Labelled photos from "dataset", an image-classification folder in Reiii07/RAIDAS-SistemCerdasCNN_KlasifikasiPenumpukanSampah. The possible labels are: rendah, sedang, tinggi.

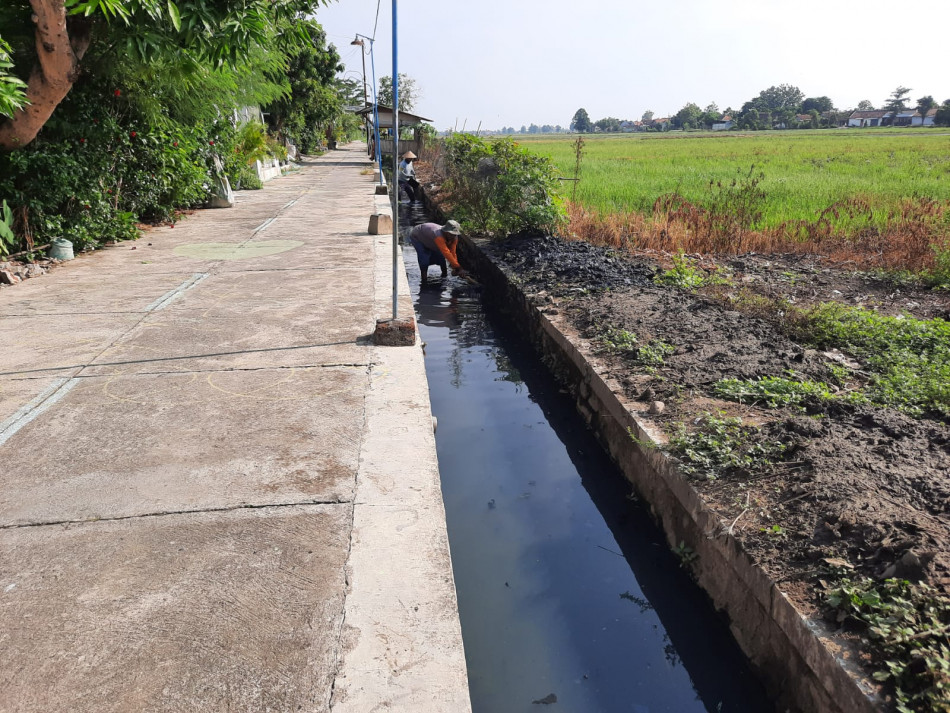
Label: rendah

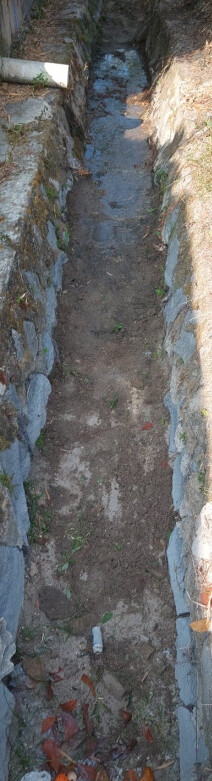
Label: rendah

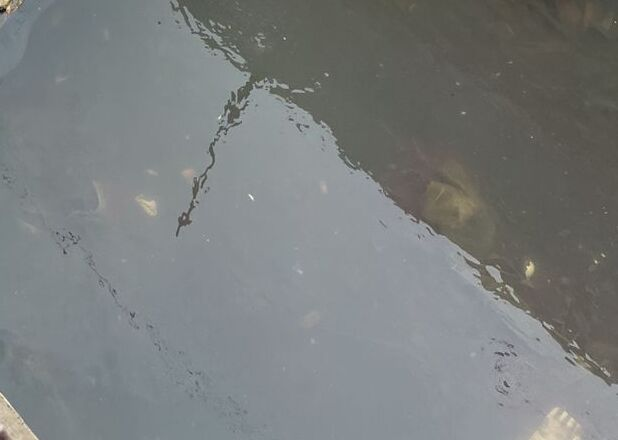
Label: rendah

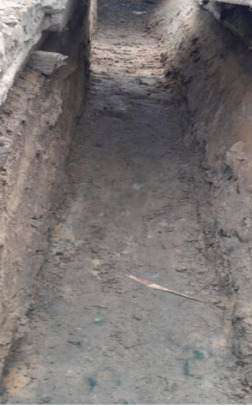
Label: rendah

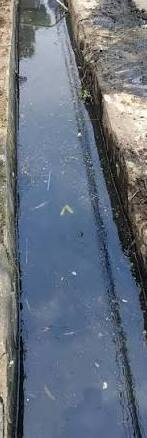
Label: rendah

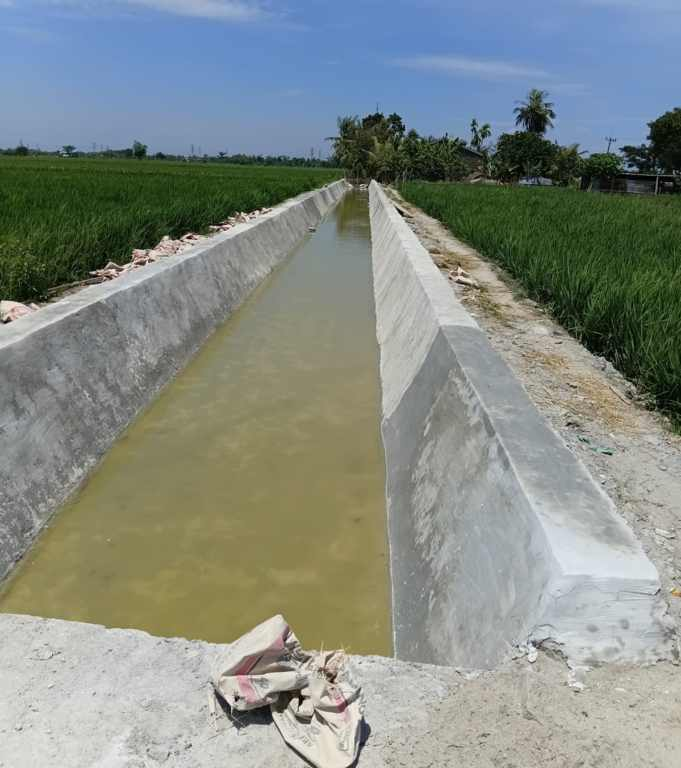
Label: rendah
